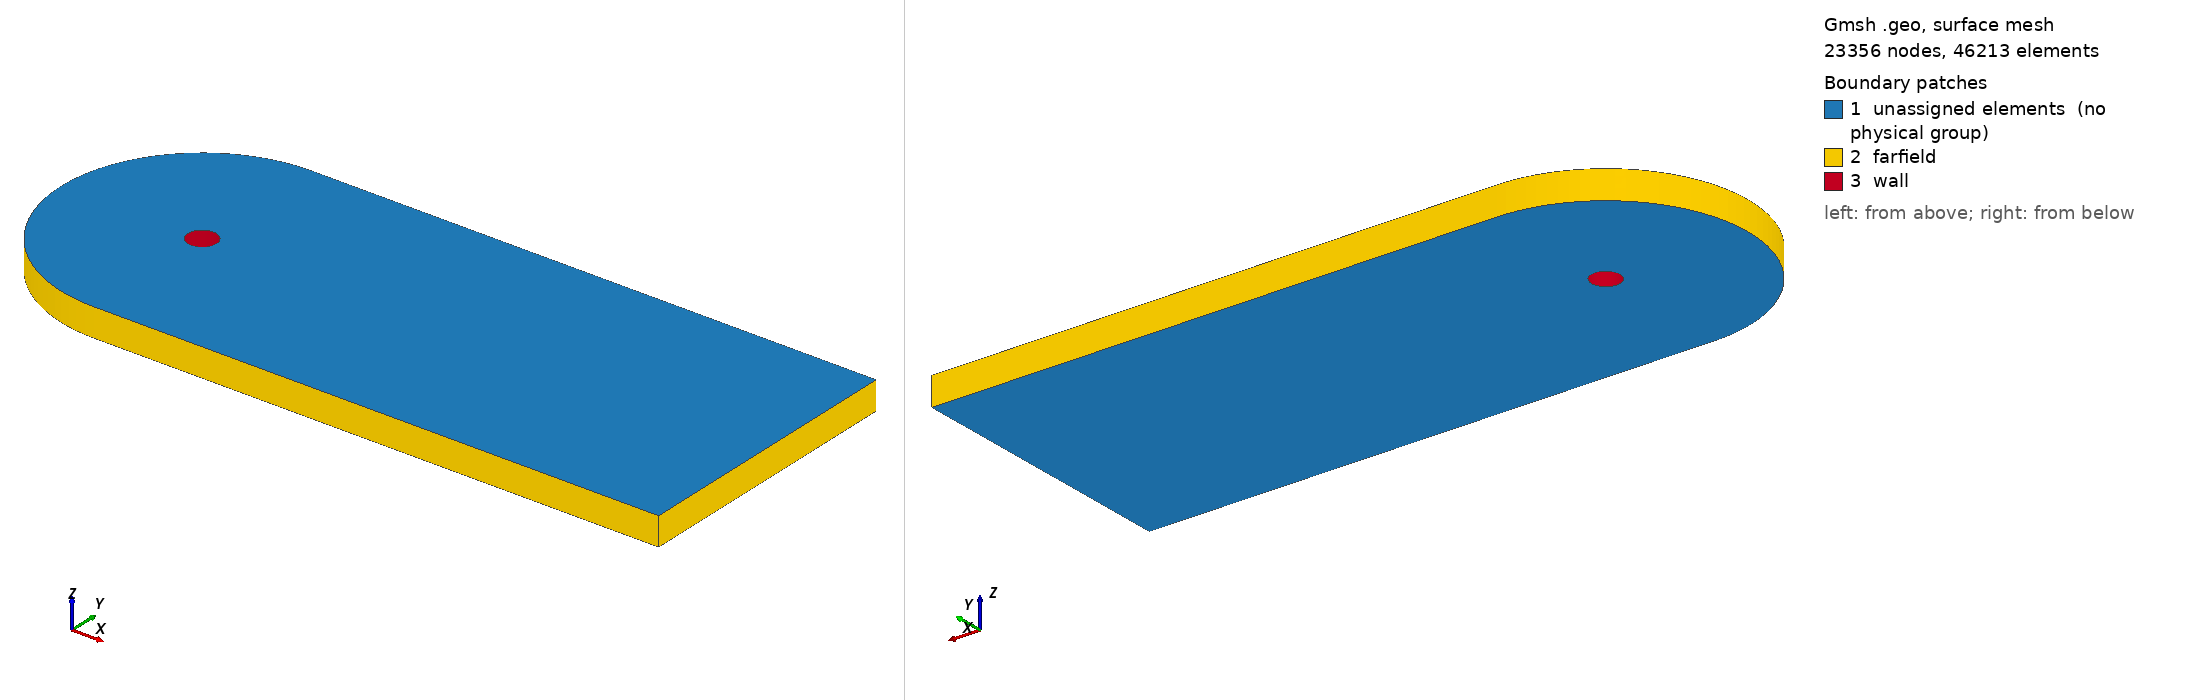

Gmsh geometry script, surface-meshed: 23356 nodes, 46213 surface elements. Boundary patches (legend numbers): 1 unassigned elements (no physical group), 2 farfield, 3 wall. Left view from above one corner, right view from below the opposite corner. Legend entries are the model's physical surfaces; 'unassigned elements' are surfaces in no physical group. The drawing asked Gmsh for element sizes between 1% and 20% of the model's largest extent; the script's own settings can give other sizes.

=== mesh.geo (drawn) ===
SetFactory("OpenCASCADE");
inner = 1;
outer = 10;
length = 2;
n = 100;

Rectangle(1) = {0, -outer / 2, 0, length * outer, outer, 0};
Disk(2) = {0, 0, 0, inner / 2, inner / 2};
Disk(3) = {0, 0, 0, outer / 2, outer / 2};
BooleanUnion{ Surface{1}; Delete; }{ Surface{3}; Delete; }
BooleanDifference{ Surface{1}; Delete; }{ Surface{2}; Delete; }
Extrude {0, 0, 1} { Surface{1}; Layers {1}; Recombine; }

Transfinite Curve {5} = 2 * (n + 1) Using Progression 1;
Transfinite Curve {8, 7} = (n + 1) / 2 Using Progression 1;
Transfinite Curve {6, 9} = length * (n + 1) / 2 Using Progression 1;

Physical Surface("wall", 20) = {6};
Physical Surface("farfield", 21) = {4, 2, 3, 5};
Physical Volume("domain", 22) = {1};
